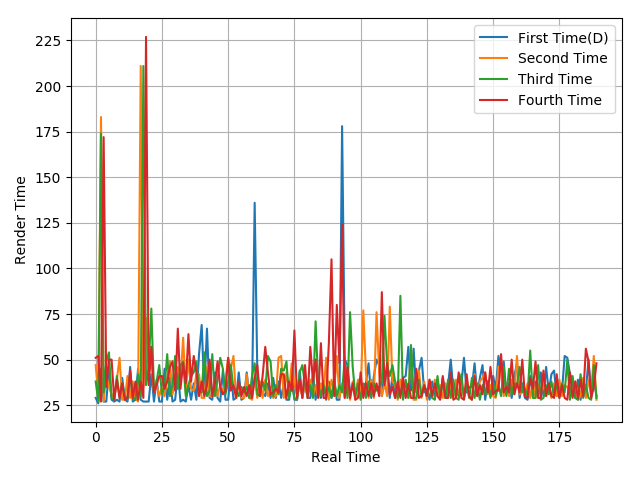

Source data for this figure (header and first rows):
29, 26, 45, 27, 27, 45, 28, 27, 28, 27, 40, 28, 27, 46, 27, 28, 45, 28, 27, 27, 27, 42, 27, 39
47, 30, 183, 27, 42, 35, 31, 29, 39, 51, 28, 28, 41, 29, 38, 29, 27, 211, 35, 73, 42, 50, 32, 36
38, 27, 174, 32, 49, 54, 29, 28, 41, 29, 37, 30, 28, 42, 29, 28, 42, 30, 211, 36, 45, 78, 33, 38
51, 52, 27, 172, 35, 50, 50, 28, 39, 29, 37, 28, 29, 44, 29, 38, 28, 38, 29, 227, 36, 57, 32, 36
